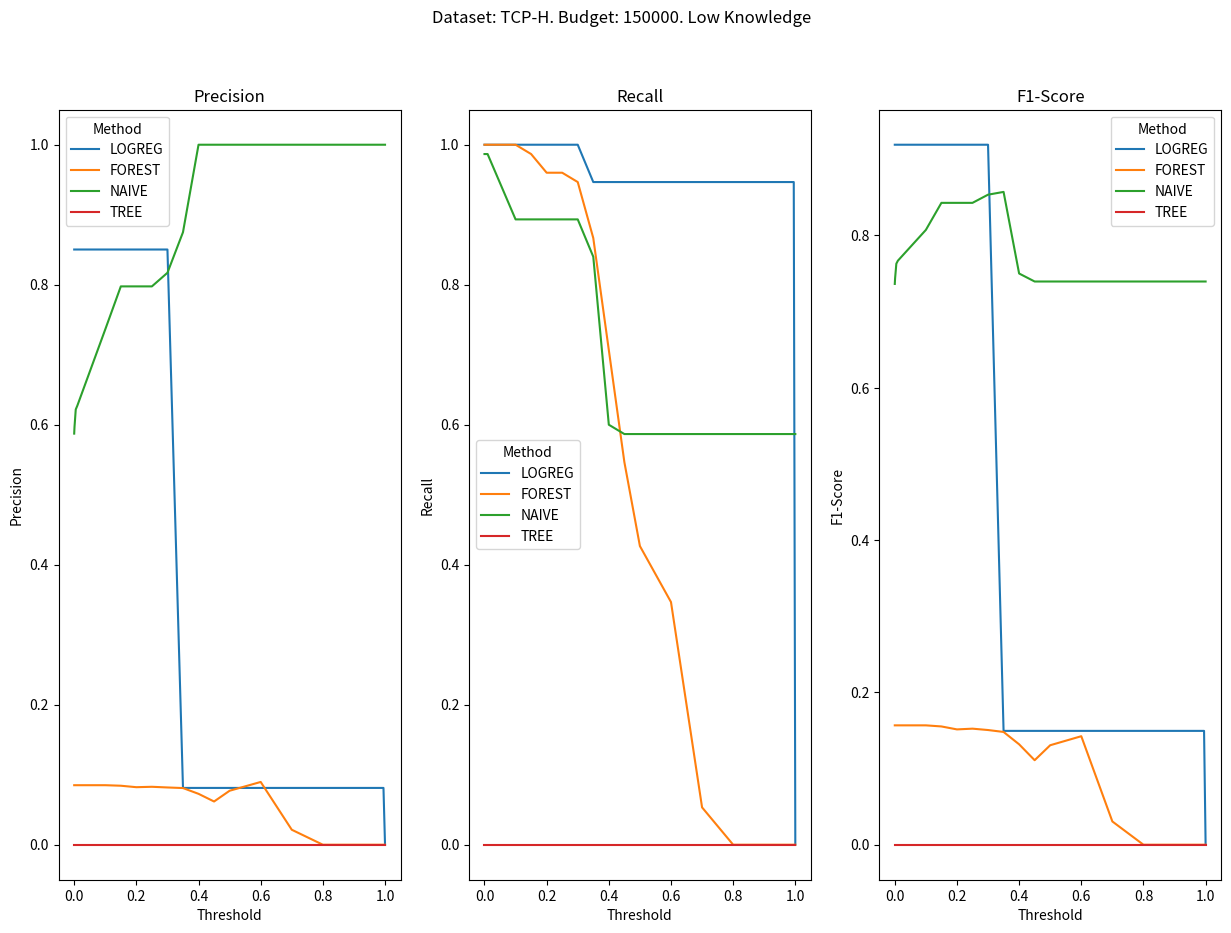

Write Python code to recreate this figure. (Note: this script raises an exception after producing the figure.)
import math
import sys
from typing import Literal
from matplotlib import axes, pyplot as plt
from matplotlib.figure import Figure
import numpy as np
import pandas as pd
import seaborn as sns


def main() -> None:
    thresholds = [1.0, 0.995, 0.99, 0.95, 0.9, 0.8, 0.7, 0.6, 0.5, 0.45, 0.4, 0.35, 0.3, 0.25, 0.2, 0.15, 0.1, 0.01, 0.005, 0.001, 0.0]
    # Dataset: ENSEMBL. Budget: 300000. Low Knowledge
    # logreg_precision = [0.0, 0.09052, 0.09052, 0.09052, 0.09052, 0.09052, 0.09052, 0.09101, 0.09101, 0.09101, 0.09101, 0.09101, 0.09199, 0.09199, 0.09199, 0.09199, 0.09199, 0.09199, 0.09199, 0.09199, 0.09199]
    # forest_precision = [1.0, 1.0, 1.0, 1.0, 1.0, 0.30551, 0.14377, 0.12459, 0.09957, 0.09261, 0.09027, 0.09052, 0.09101, 0.09101, 0.09156, 0.09199, 0.09199, 0.09199, 0.09199, 0.09199, 0.09199]
    # naive_precision = [1.0, 1.0, 1.0, 1.0, 1.0, 1.0, 1.0, 1.0, 1.0, 1.0, 1.0, 1.0, 0.96096, 0.94767, 0.94051, 0.80144, 0.78372, 0.65058, 0.62177, 0.59752, 0.58813]
    # tree_precision = [0.09199] * len(thresholds)
    # logreg_recall = [0.0, 0.96562, 0.96562, 0.96562, 0.96562, 0.96562, 0.96562, 0.97135, 0.97135, 0.97135, 0.97135, 0.97135, 0.99427, 0.99427, 0.99427, 0.99427, 0.99427, 0.99427, 0.99427, 0.99427, 0.99427]
    # forest_recall = [0.29513, 0.29513, 0.29799, 0.30086, 0.4384, 0.52436, 0.77364, 0.87393, 0.91977, 0.94842, 0.96275, 0.96562, 0.97135, 0.97135, 0.98854, 0.99427, 0.99427, 0.99427, 0.99427, 0.99427, 0.99427]
    # naive_recall = [0.65903, 0.65903, 0.65903, 0.65903, 0.65903, 0.65903, 0.65903, 0.67335, 0.68195, 0.68195, 0.69341, 0.7106, 0.91691, 0.9341, 0.95129, 0.95989, 0.96562, 0.96562, 0.96562, 0.96562, 0.96562]
    # tree_recall = [0.99427] * len(thresholds)
    # Dataset: SCOP. Budget: 30000. High Knowledge
    # logreg_precision = [0.0, 0.41414, 0.41414, 0.41414, 0.41414, 0.41414, 0.41414, 0.41414, 0.41414, 0.41414, 0.41414, 0.41414, 0.41414, 0.41414, 0.41414, 0.41414, 0.41414, 0.41414, 0.41414, 0.41414, 0.41414]
    # forest_precision = [0.0, 0.0, 0.0, 0.375, 0.6, 0.66667, 0.50794, 0.43023, 0.42268, 0.41414, 0.41414, 0.41414, 0.41414, 0.41414, 0.41414, 0.41414, 0.41414, 0.41414, 0.41414, 0.41414, 0.41414]
    # naive_precision = [1.0, 1.0, 1.0, 1.0, 1.0, 1.0, 1.0, 1.0, 1.0, 1.0, 1.0, 1.0, 1.0, 1.0, 1.0, 0.88889, 0.88462, 0.82609, 0.82609, 0.82609, 0.82609]
    # tree_precision = [0.33784] * len(thresholds)
    # logreg_recall = [0.0, 1.0, 1.0, 1.0, 1.0, 1.0, 1.0, 1.0, 1.0, 1.0, 1.0, 1.0, 1.0, 1.0, 1.0, 1.0, 1.0, 1.0, 1.0, 1.0, 1.0]
    # forest_recall = [0.0, 0.0, 0.0, 0.07317, 0.29268, 0.39024, 0.78049, 0.90244, 1.0, 1.0, 1.0, 1.0, 1.0, 1.0, 1.0, 1.0, 1.0, 1.0, 1.0, 1.0, 1.0]
    # naive_recall = [0.04878, 0.04878, 0.04878, 0.09756, 0.09756, 0.09756, 0.31707, 0.31707, 0.31707, 0.34146, 0.34146, 0.36585, 0.39024, 0.39024, 0.39024, 0.39024, 0.56098, 0.92683, 0.92683, 0.92683, 0.92683]
    # tree_recall = [0.60976] * len(thresholds)
    # Dataset: TCP-H. Budget: 150000. Low Knowledge
    logreg_precision = [0.0, 0.08114, 0.08114, 0.08114, 0.08114, 0.08114, 0.08114, 0.08114, 0.08114, 0.08114, 0.08114, 0.08114, 0.8503, 0.8503, 0.8503, 0.8503, 0.8503, 0.8503, 0.8503, 0.8503, 0.8503]
    forest_precision = [0.0, 0.0, 0.0, 0.0, 0.0, 0.0, 0.02139, 0.08966, 0.07711, 0.06175, 0.0727, 0.08095, 0.0818, 0.08276, 0.08219, 0.08428, 0.08503, 0.08503, 0.08503, 0.08503, 0.08503]
    naive_precision = [1.0, 1.0, 1.0, 1.0, 1.0, 1.0, 1.0, 1.0, 1.0, 1.0, 1.0, 0.875, 0.81707, 0.79762, 0.79762, 0.79762, 0.73626, 0.62712, 0.62185, 0.59677, 0.5873]
    tree_precision = [0.0] * len(thresholds)
    logreg_recall = [0.0, 0.94667, 0.94667, 0.94667, 0.94667, 0.94667, 0.94667, 0.94667, 0.94667, 0.94667, 0.94667, 0.94667, 1.0, 1.0, 1.0, 1.0, 1.0, 1.0, 1.0, 1.0, 1.0]
    forest_recall = [0.0, 0.0, 0.0, 0.0, 0.0, 0.0, 0.05333, 0.34667, 0.42667, 0.54667, 0.70667, 0.86667, 0.94667, 0.96, 0.96, 0.98667, 1.0, 1.0, 1.0, 1.0, 1.0]
    naive_recall = [0.58667, 0.58667, 0.58667, 0.58667, 0.58667, 0.58667, 0.58667, 0.58667, 0.58667, 0.58667, 0.6, 0.84, 0.89333, 0.89333, 0.89333, 0.89333, 0.89333, 0.98667, 0.98667, 0.98667, 0.98667]
    tree_recall = [0.0] * len(thresholds)
    # print(f'{len(logreg_precision)=}, {len(forest_precision)=}, {len(naive_precision)=}, {len(tree_precision)=}, {len(logreg_recall)=}, {len(forest_recall)=}, {len(naive_recall)=}, {len(tree_recall)=}')
    data_precision: dict[Literal['Threshold'] | Literal['LOGREG'] | Literal['FOREST'] | Literal['NAIVE'] | Literal['TREE'], list[float]]= {
        'Threshold': thresholds,
        'LOGREG': logreg_precision,
        'FOREST': forest_precision,
        'NAIVE': naive_precision,
        'TREE': tree_precision
    }
    data_recall: dict[Literal['Threshold'] | Literal['LOGREG'] | Literal['FOREST'] | Literal['NAIVE'] | Literal['TREE'], list[float]] = {
        'Threshold': thresholds,
        'LOGREG': logreg_recall,
        'FOREST': forest_recall,
        'NAIVE': naive_recall,
        'TREE': tree_recall
    }
    data_f1: dict[Literal['Threshold'] | Literal['LOGREG'] | Literal['FOREST'] | Literal['NAIVE'] | Literal['TREE'], list[float]] = {
        'Threshold': thresholds,
        'LOGREG': [],
        'FOREST': [],
        'NAIVE': [],
        'TREE': [],
    }
    methods: list[Literal['LOGREG'] | Literal['FOREST'] | Literal['NAIVE'] | Literal['TREE']] = ['LOGREG', 'FOREST', 'NAIVE', 'TREE']
    for i in range(len(thresholds)):
        for method in methods:
            precision = data_precision[method][i]
            recall = data_recall[method][i]
            f1 = 2 * (precision * recall) / (precision + recall) if precision + recall != 0 else 0.0
            data_f1[method].append(f1)
    frame_precision = pd.DataFrame(data=data_precision)
    frame_recall = pd.DataFrame(data=data_recall)
    frame_f1 = pd.DataFrame(data=data_f1)
    f: Figure
    ax_precision: axes.Axes
    ax_recall: axes.Axes
    ax_f1: axes.Axes
    f, axs = plt.subplots(1, 3, figsize=(15, 10))
    ax_precision = axs[0]
    ax_recall = axs[1]
    ax_f1 = axs[2]
    plot_recall = sns.lineplot(data=pd.melt(frame_precision, ['Threshold'], var_name='Method', value_name='Precision'), x='Threshold', y='Precision', hue='Method', ax=ax_precision)
    plot_recall.set_title('Precision')
    plot_precision = sns.lineplot(data=pd.melt(frame_recall, ['Threshold'], var_name='Method', value_name='Recall'), x='Threshold', y='Recall', hue='Method', ax=ax_recall)
    plot_precision.set_title('Recall')
    plot_f1 = sns.lineplot(data=pd.melt(frame_f1, ['Threshold'], var_name='Method', value_name='F1-Score'), x='Threshold', y='F1-Score', hue='Method', ax=ax_f1)
    plot_f1.set_title('F1-Score')
    f.suptitle('Dataset: TCP-H. Budget: 150000. Low Knowledge')
    # sample_count = np.around(np.logspace(math.log10(1),math.log10(10),6))
    # plot.set(yscale='log')
    # plot.set(yticks=sample_count)
    # plot.set(yticklabels=sample_count)
    plot_path = sys.argv[1]
    f.savefig(plot_path)
    print(plot_path)


if __name__ == '__main__':
    main()
